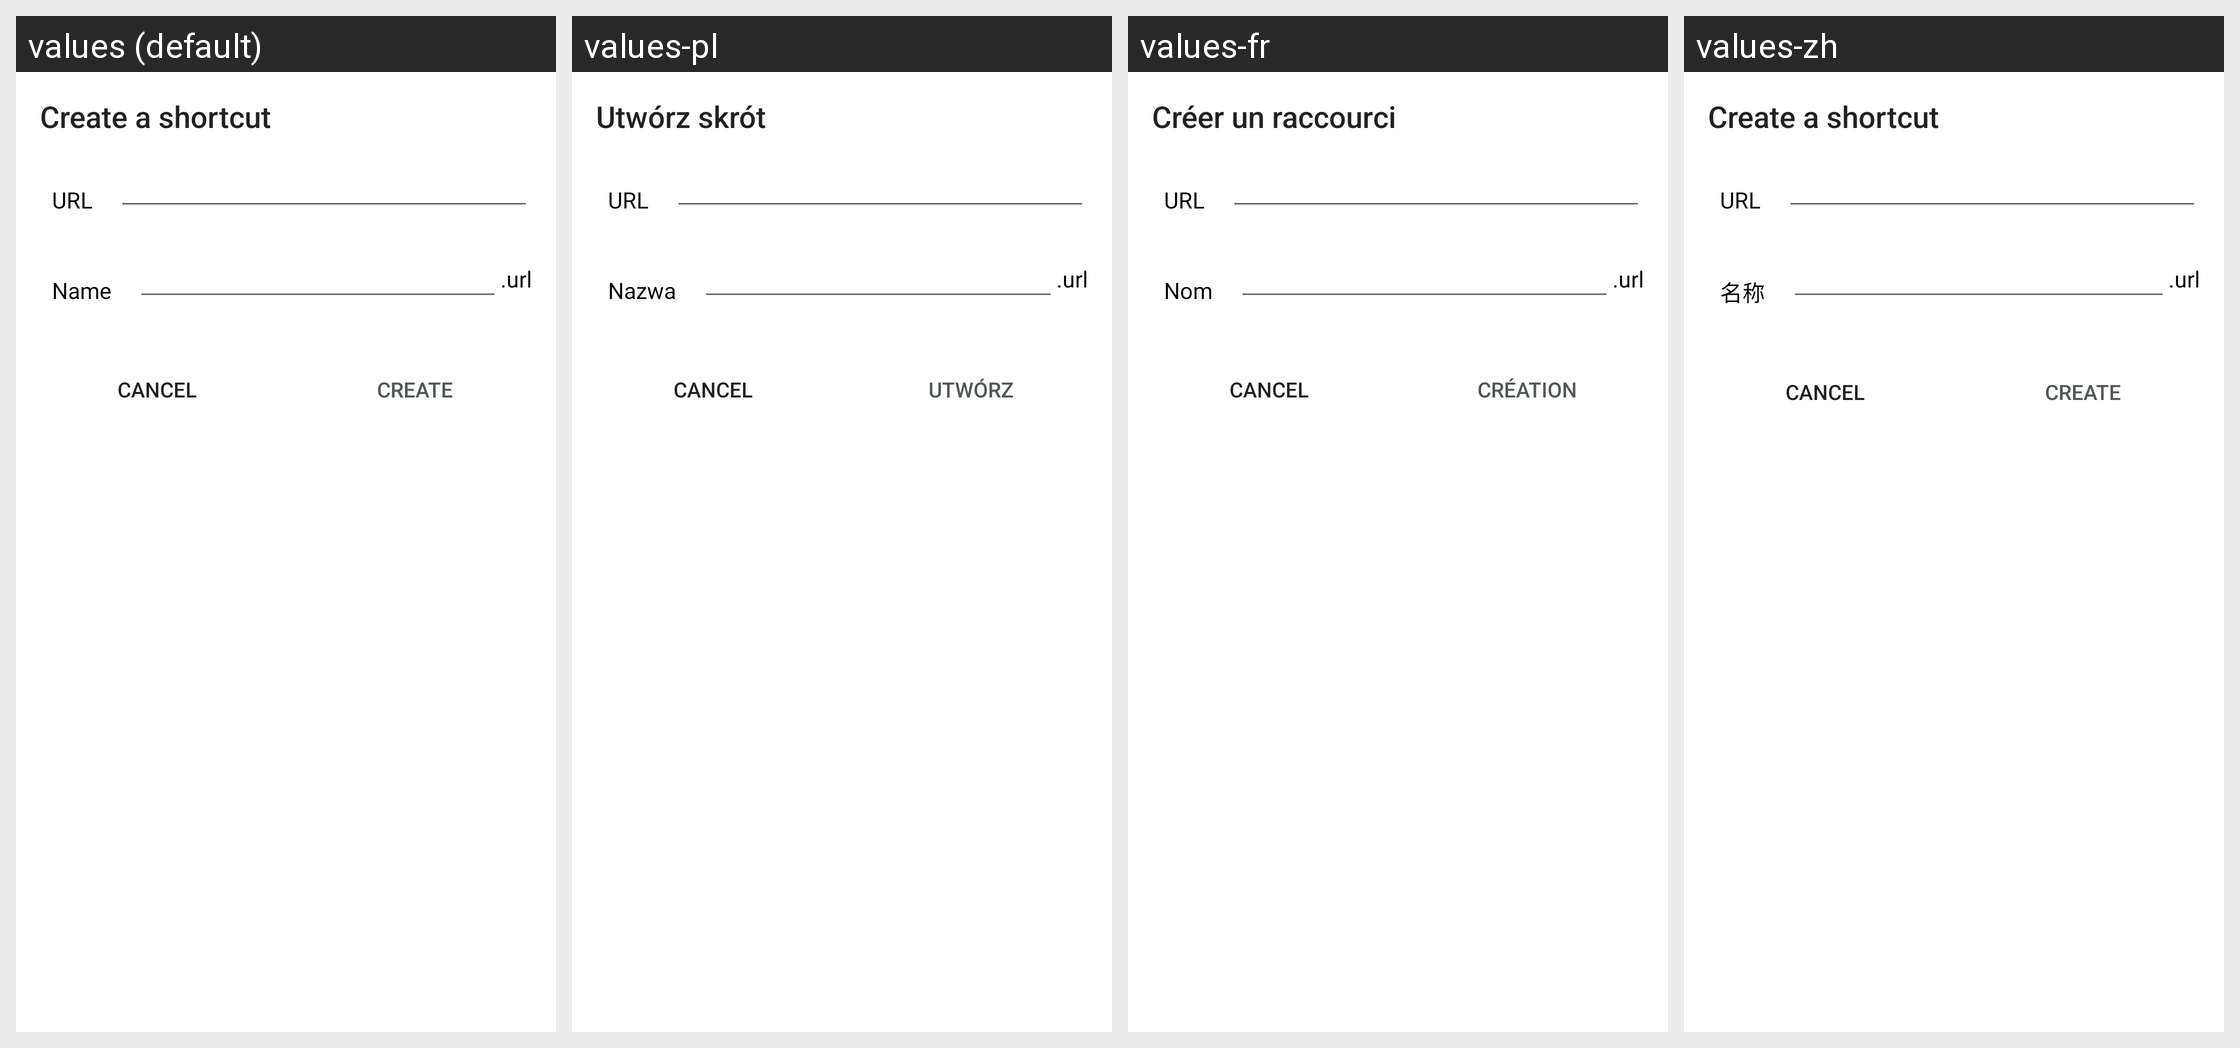

This grid shows one Android layout under several languages. Give, for every string resource on the screen, its name, the default text and each shown locale's text.
Android screen res/layout/create_shortcut_dialog.xml rendered under 4 locales, left to right: values (default), values-pl, values-fr, values-zh. Device: Nexus 5 (rendered at 1080×1920; each locale shown at half size, 540×960, under a caption strip naming it); theme Theme.openCloud.Toolbar.
Other locales in the repository, not shown: values-cs, values-de, values-el, values-es, values-he, values-it, values-nl, values-nn, values-no, values-pt, values-ru, values-sv, values-tr.
Strings drawn on this screen, with the default value and each locale's value (text and hints the layout hard-codes, and strings that could not be matched under every locale, appear in the picture but are not listed):

create_shortcut_dialog_title
  values: Create a shortcut
  values-pl: Utwórz skrót
  values-fr: Créer un raccourci
  values-zh: Create a shortcut  [not translated; the default value is used]

create_shortcut_dialog_url
  values: URL
  values-pl: URL
  values-fr: URL
  values-zh: URL

global_name
  values: Name
  values-pl: Nazwa
  values-fr: Nom
  values-zh: 名称

create_shortcut_dialog_url_extension
  values: .url
  values-pl: .url
  values-fr: .url
  values-zh: .url  [not translated; the default value is used]

share_privilege_can_edit_create
  values: create
  values-pl: utwórz
  values-fr: création
  values-zh: create  [not translated; the default value is used]
